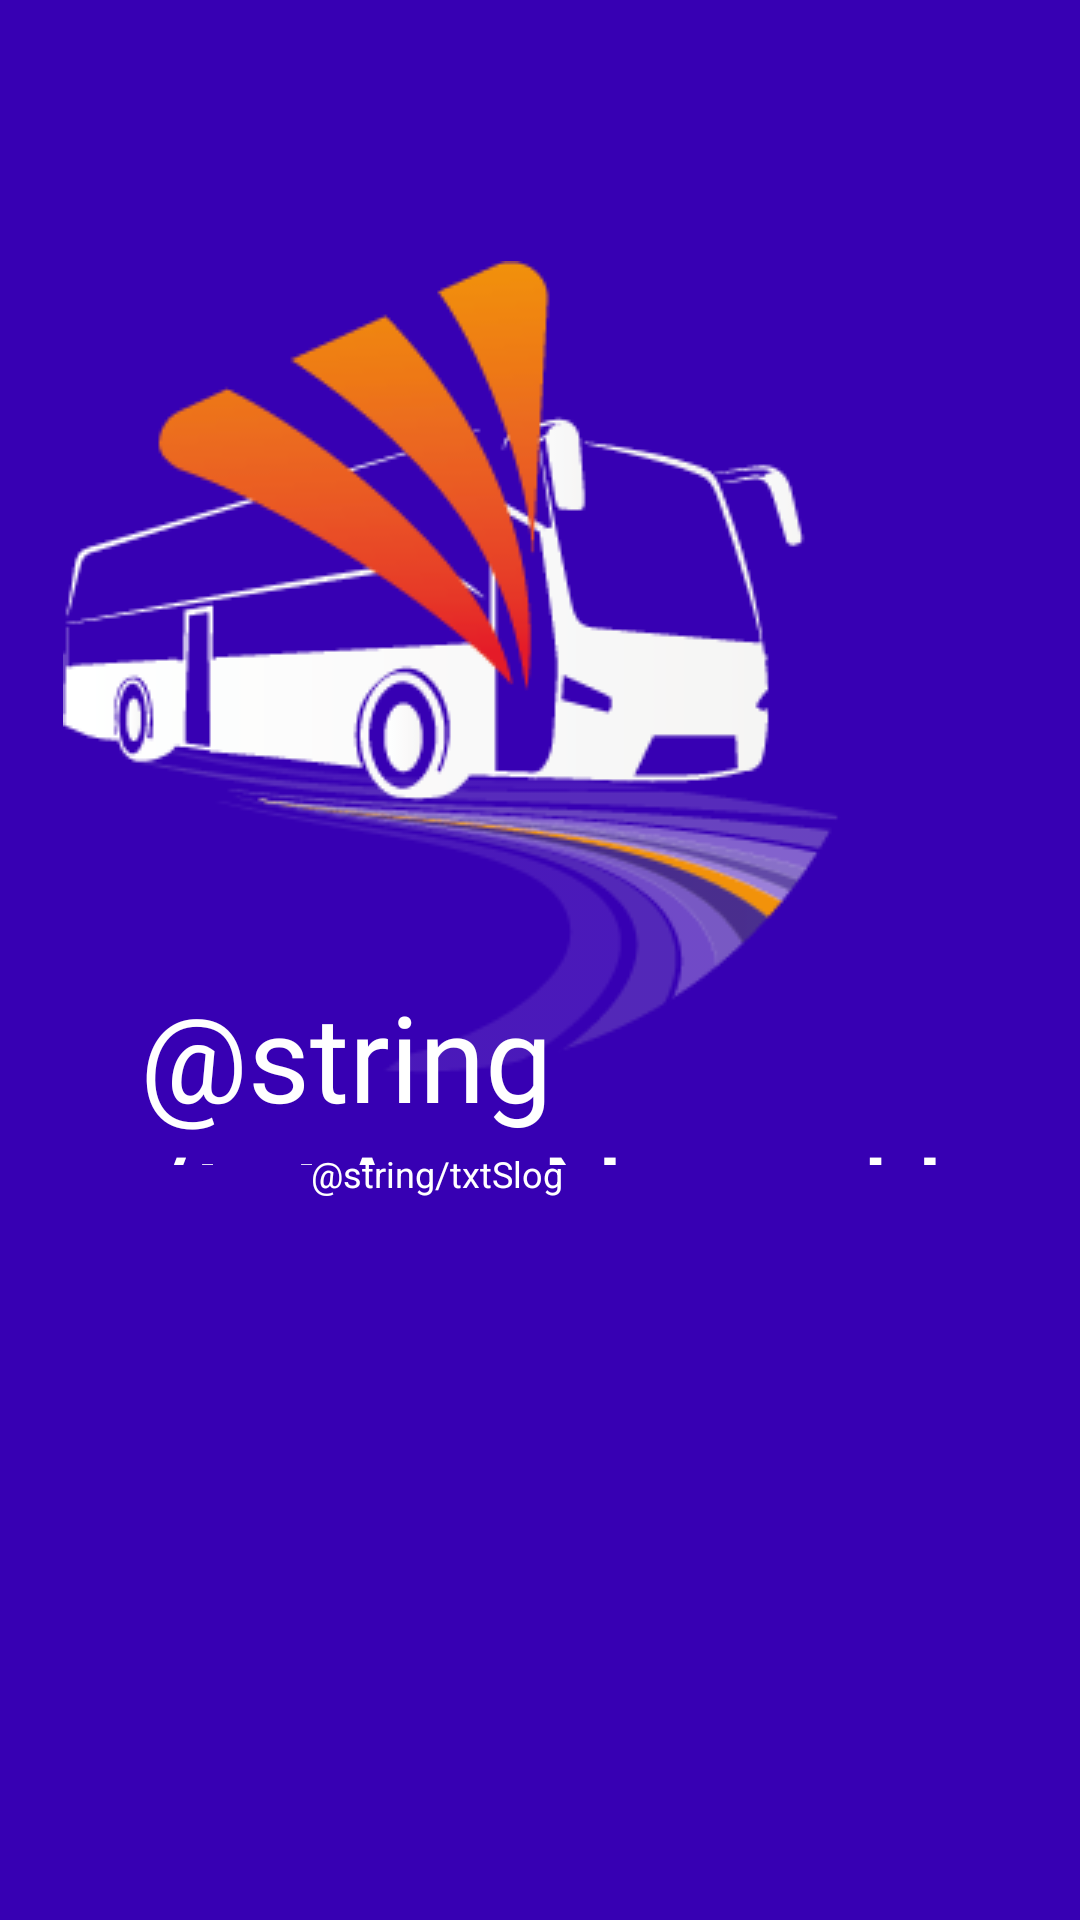

The Android layout XML behind this screen, and the referenced resources:
<!-- AndroidManifest.xml: application theme Theme.HighwayGo -->
<!-- res/layout/splash.xml -->
<?xml version="1.0" encoding="utf-8"?>
<androidx.constraintlayout.widget.ConstraintLayout xmlns:android="http://schemas.android.com/apk/res/android"
    xmlns:app="http://schemas.android.com/apk/res-auto"
    xmlns:tools="http://schemas.android.com/tools"
    android:layout_width="match_parent"
    android:layout_height="match_parent"
    tools:context=".splash"
    android:background="@color/purple_700">

    <ImageView
        android:layout_width="wrap_content"
        android:layout_height="wrap_content"
        android:src="@drawable/logo"
        app:layout_constraintBottom_toBottomOf="parent"
        app:layout_constraintEnd_toEndOf="parent"
        app:layout_constraintHorizontal_bias="0.497"
        app:layout_constraintStart_toStartOf="parent"
        app:layout_constraintTop_toTopOf="parent"
        app:layout_constraintVertical_bias="0.248"/>

    <TextView
        android:id="@+id/textView50"
        android:layout_width="278dp"
        android:layout_height="63dp"
        android:fontFamily="@font/lemon"
        android:text="@string/txtAppNameHighwayGo"
        android:textColor="@color/white"
        android:textSize="40sp"
        app:layout_constraintBottom_toBottomOf="parent"
        app:layout_constraintEnd_toEndOf="parent"
        app:layout_constraintHorizontal_bias="0.571"
        app:layout_constraintStart_toStartOf="parent"
        app:layout_constraintTop_toTopOf="parent"
        app:layout_constraintVertical_bias="0.564" />

    <TextView
        android:id="@+id/textView51"
        android:layout_width="214dp"
        android:layout_height="25dp"
        android:text="@string/txtSlog"
        android:textColor="@color/white"
        android:textSize="12sp"
        app:layout_constraintBottom_toBottomOf="parent"
        app:layout_constraintEnd_toEndOf="parent"
        app:layout_constraintHorizontal_bias="0.71"
        app:layout_constraintStart_toStartOf="parent"
        app:layout_constraintTop_toTopOf="parent"
        app:layout_constraintVertical_bias="0.623" />


</androidx.constraintlayout.widget.ConstraintLayout>
<!-- resources referenced by this layout -->
<resources>
  <!-- drawable logo: png bitmap (drawable, 21716 bytes) -->
  <style name="Theme.HighwayGo" parent="Theme.MaterialComponents.DayNight.DarkActionBar">
          
          <item name="colorPrimary">@color/purple_500</item>
          <item name="colorPrimaryVariant">@color/purple_700</item>
          <item name="colorOnPrimary">@color/white</item>
          
          <item name="colorSecondary">@color/teal_200</item>
          <item name="colorSecondaryVariant">@color/teal_700</item>
          <item name="colorOnSecondary">@color/black</item>
          
          <item name="android:statusBarColor" tools:targetApi="l">?attr/colorPrimaryVariant</item>
          
      </style>
  <!-- not gathered from this repository: default colours our renderer supplied (Android Studio template values) -->
  <color name="purple_500">#FF6200EE</color>
  <color name="purple_700">#FF3700B3</color>
  <color name="teal_200">#FF03DAC5</color>
  <color name="teal_700">#FF018786</color>
  <color name="black">#FF000000</color>
  <color name="white">#FFFFFFFF</color>
</resources>
